Run: headless pygame with SDL's dummy video driver; simulated clock (each Clock.tick advances the game by its frame time, no real sleeping); random seed 0; keys injected as events and as key.get_pressed() state; mouse plan: one left click at the window centre at the start of phase 2, then a move to the lower-right quarter at the start of phase 3.
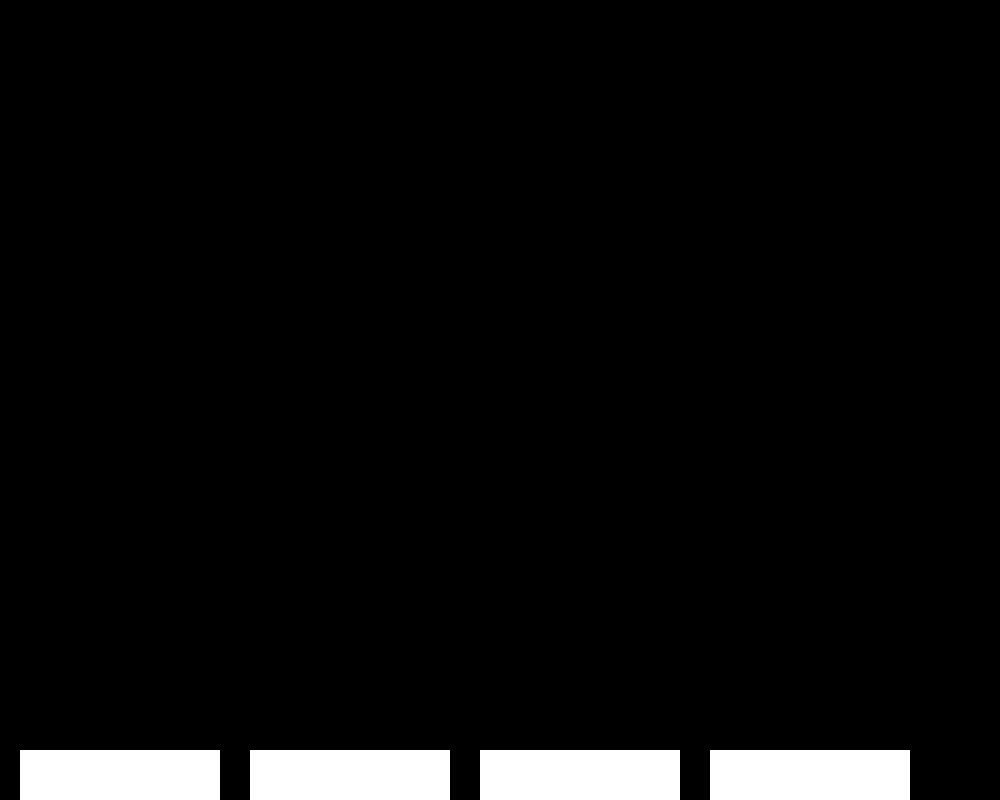
Frame 1 of 4 · flips 1–60 · no input
Frame 2 of 4 · flips 61–180 · clicked the window centre · tapped SPACE, RETURN · held RIGHT (→), D · screen unchanged from frame 1, image omitted
Frame 3 of 4 · flips 181–300 · moved the mouse to the lower-right quarter · held DOWN (↓), S · screen unchanged from frame 2, image omitted
Frame 4 of 4 · flips 301–420 · held LEFT (←), A, UP (↑), W · screen unchanged from frame 3, image omitted

The pygame program that drew these frames:

import pygame, sys
pygame.init()
pygame.font.init()

display = pygame.display.set_mode((1000, 800))
pygame.display.set_caption('card test')
card = pygame.rect.Rect(20, 750, 200, 300)
card1 = pygame.rect.Rect(250, 750, 200, 300)
card2 = pygame.rect.Rect(480, 750, 200, 300)
card3 = pygame.rect.Rect(710, 750, 200, 300)
font = pygame.font.SysFont('comicsans', 20, bold=True)

class Cards(object):
    def __init__(self, rect, font):
        self.rect = rect
        self.isHovering = False
        print(self.rect)

    def draw(self):
        pygame.draw.rect(display, (255, 255, 255), self.rect)

    def hover(self):
        self.pos = pygame.mouse.get_pos()
        if self.isHovering == False:
            if self.pos[0] in range(self.rect.x, self.rect.x + self.rect.width):
                if self.pos[1] in range(self.rect.y, self.rect.y + self.rect.width):
                    self.rect.y -= 250
                    self.isHovering = True
                    
        if self.isHovering == True:
            self.rect = pygame.draw.rect(display, (0, 200, 50), self.rect)
            if self.pos[0] not in range(self.rect.x, self.rect.x + self.rect.width):
                if self.pos[1] not in range(self.rect.y, self.rect.y + self.rect.width):
                    self.rect.y += 250
                    self.isHovering = False
                
        
                

Card = Cards(rect=card, font=font)
Card1 = Cards(card1, font)
Card2 = Cards(card2, font)
Card3 = Cards(card3, font)

run = True
while True:
    display.fill((0,0,0))
    Card.draw()
    Card.hover()

    Card1.draw()
    Card1.hover()

    Card2.draw()
    Card2.hover()

    Card3.draw()
    Card3.hover()
    for event in pygame.event.get():
        if event.type == pygame.QUIT:
            pygame.quit()
            run = False
            sys.exit()
    pygame.display.update()
        
